Labelled photos from "processed_data", an image-classification folder in rjaswal1634/EfficientNetwithSeperableConvolution. The possible labels are: cloudy, desert, green area, water.

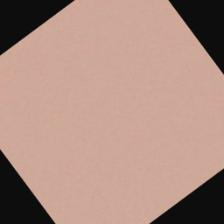
Label: desert

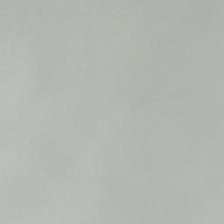
Label: cloudy

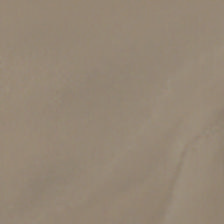
Label: cloudy

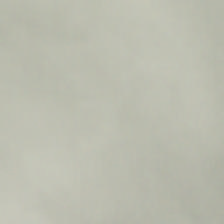
Label: cloudy

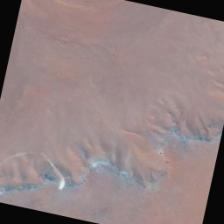
Label: desert

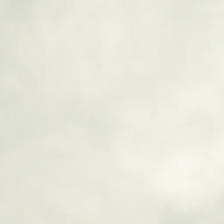
Label: cloudy
